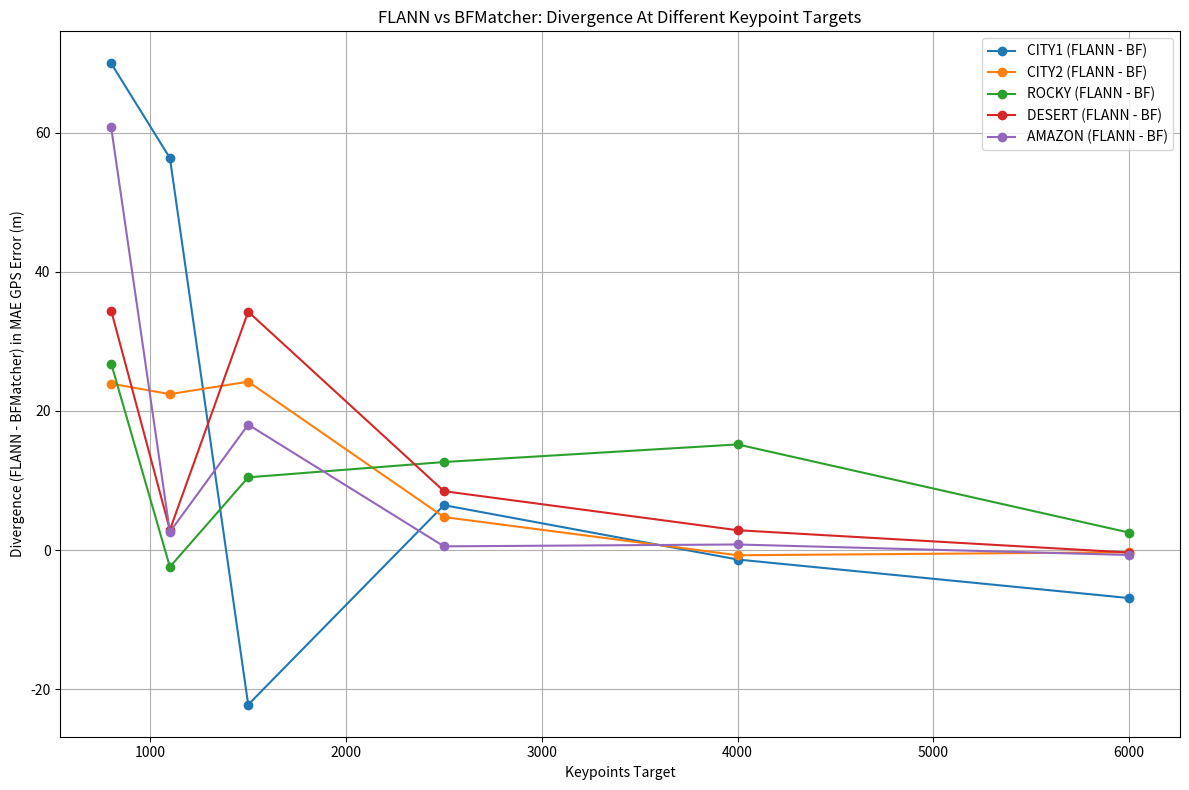

Write the Python code that produced this figure.
import matplotlib.pyplot as plt
import numpy as np

# Define the keypoint targets
keypoints = [800, 1100, 1500, 2500, 4000, 6000]

# MAE GPS Errors for BFMatcher across datasets
bf_errors = {
    "CITY1": [390.54, 202.65, 221.28, 61.48, 59.07, 59.18],
    "CITY2": [398.80, 120.48, 270.63, 14.33, 6.18, 5.12],
    "ROCKY": [373.43, 240.33, 315.50, 112.25, 37.57, 16.74],
    "DESERT": [388.44, 170.46, 271.03, 98.61, 88.54, 77.05],
    "AMAZON": [293.49, 124.54, 166.31, 46.73, 37.68, 35.37]
}

# MAE GPS Errors for FLANN across datasets
flann_errors = {
    "CITY1": [460.49, 259.00, 199.07, 67.94, 57.72, 52.29],
    "CITY2": [422.72, 142.90, 294.84, 19.08, 5.44, 4.81],
    "ROCKY": [400.24, 237.92, 325.96, 124.91, 52.76, 19.26],
    "DESERT": [422.86, 173.37, 305.29, 107.08, 91.40, 76.70],
    "AMAZON": [354.26, 127.16, 184.34, 47.27, 38.49, 34.67]
}

# Calculate the divergence (BFMatcher - FLANN)
divergences = {
    dataset: np.array(flann_errors[dataset]) - np.array(bf_errors[dataset])
    for dataset in bf_errors
}

# Plotting the divergences
plt.figure(figsize=(12, 8))

for dataset, divergence in divergences.items():
    plt.plot(keypoints, divergence, label=f"{dataset} (FLANN - BF)", marker='o')

# Labels and Title
plt.xlabel('Keypoints Target')
plt.ylabel('Divergence (FLANN - BFMatcher) in MAE GPS Error (m)')
plt.title('FLANN vs BFMatcher: Divergence At Different Keypoint Targets')
plt.legend(loc='upper right')
plt.grid(True)

# Show Plot
plt.tight_layout()
plt.show()
